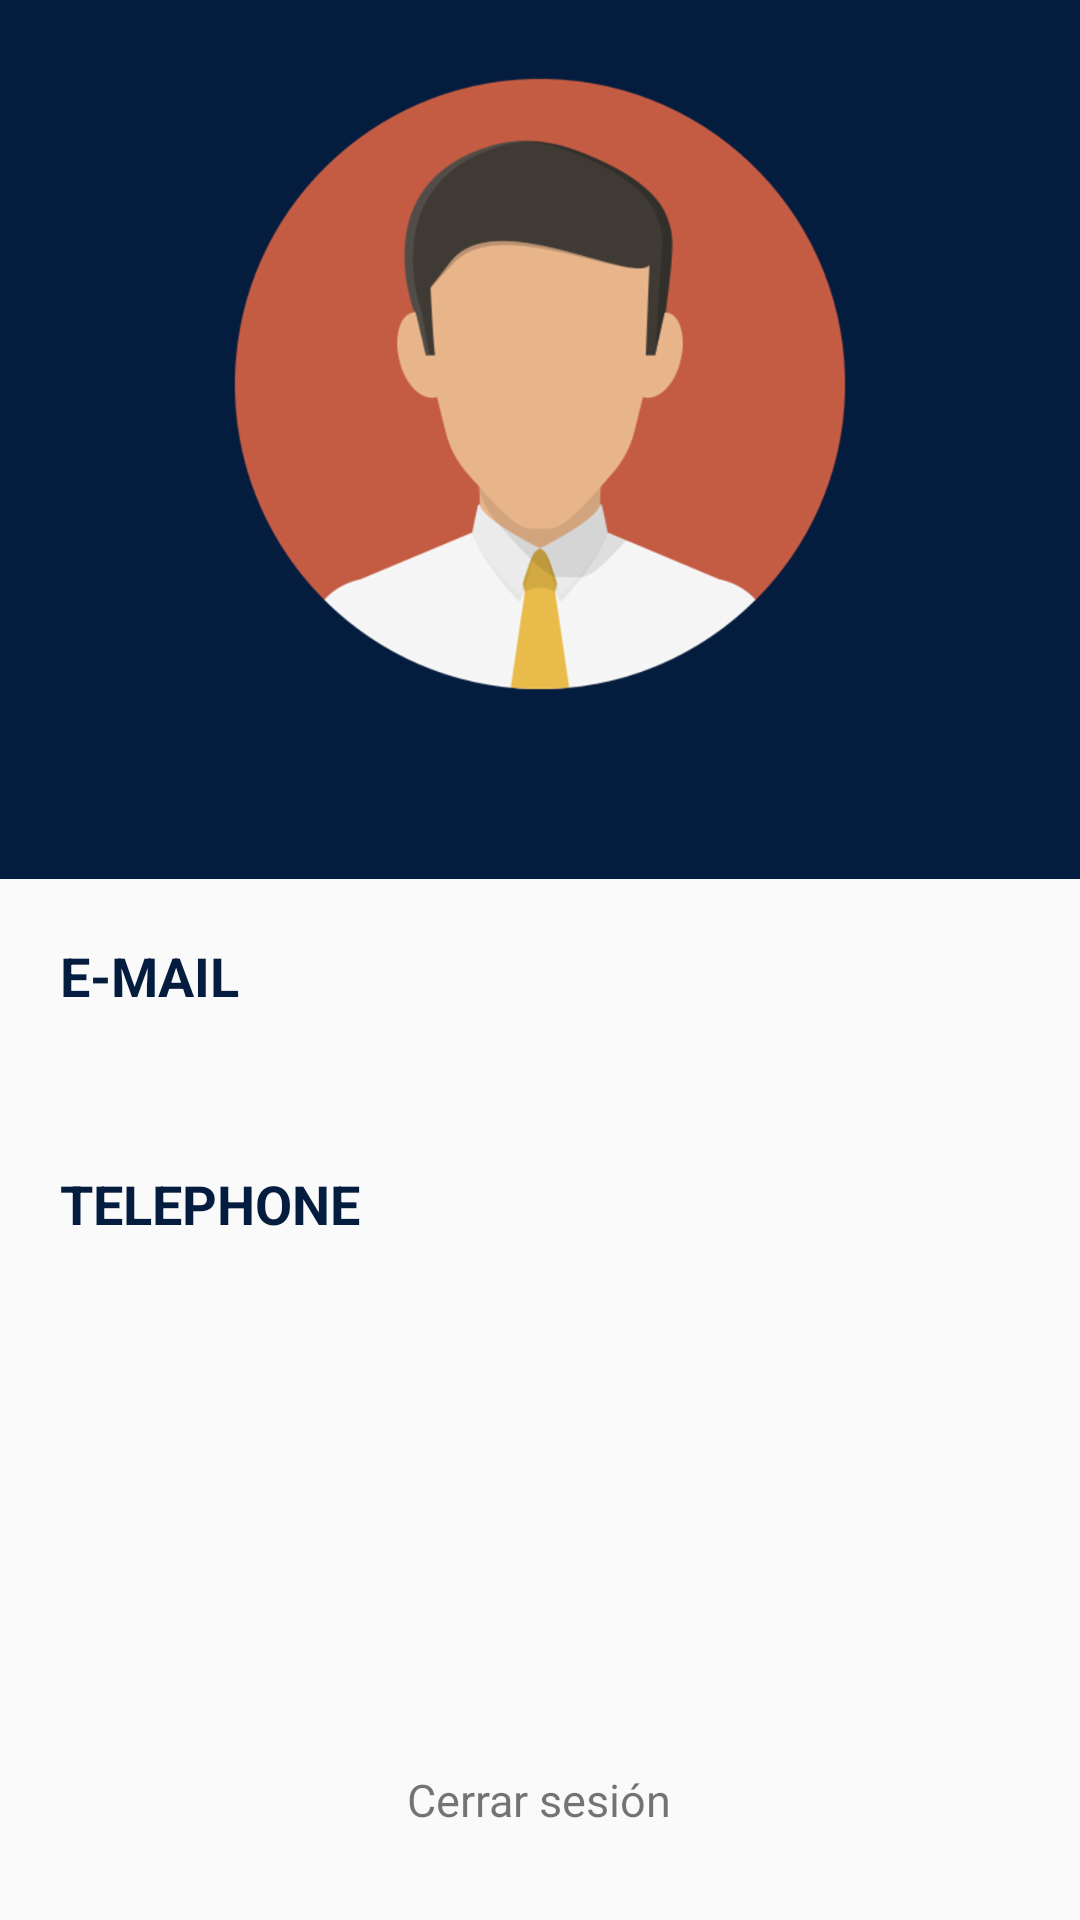

Reconstruct the res/layout file that produces this screen, plus the resources it refers to.
<!-- AndroidManifest.xml: application theme AppTheme -->
<!-- res/layout/activity_user.xml -->
<?xml version="1.0" encoding="utf-8"?>
<LinearLayout
    xmlns:android="http://schemas.android.com/apk/res/android"
    xmlns:tools="http://schemas.android.com/tools"
    tools:context="com.josesp.hackspace_reto1.UserActivity"
    android:layout_width="match_parent"
    android:layout_height="match_parent"
    android:orientation="vertical"
    android:weightSum="1"
    >

    <LinearLayout
        android:orientation="vertical"
        android:layout_width="match_parent"
        android:layout_height="0dp"
        android:layout_weight="0.4"
        android:background="@color/background"
        android:layout_gravity="center_vertical"
        >

        <ImageView
            android:layout_width="210dp"
            android:layout_height="wrap_content"
            android:layout_gravity="center"
            android:contentDescription="@string/user_icon"
            android:src="@drawable/user" />


    </LinearLayout>

    <LinearLayout
        android:layout_width="match_parent"
        android:layout_height="0dp"
        android:layout_weight="0.6"
        android:orientation="vertical"
        >

        <TextView
            android:paddingTop="0dp"
            android:paddingBottom="10dp"
            android:background="@color/background"
            android:layout_width="match_parent"
            android:layout_height="wrap_content"
            android:textSize="20sp"
            android:textColor="@color/text"
            android:textAlignment="center"
            android:id="@+id/name"
            />


        <TextView
            android:layout_width="match_parent"
            android:layout_height="wrap_content"
            android:layout_marginLeft="20dp"
            android:layout_marginRight="20dp"
            android:layout_marginTop="20dp"
            android:text="@string/email"
            android:textColor="@color/background"
            android:textSize="18sp"
            android:textStyle="bold"
            />
        
        <TextView
            android:id="@+id/lblEmail"
            android:layout_width="match_parent"
            android:layout_height="wrap_content"
            android:textColor="@color/secondary_text"
            android:textSize="16sp"
            android:layout_marginLeft="20dp"
            android:layout_marginRight="20dp"
            android:layout_marginTop="10dp"
            />

        <TextView
            android:layout_width="match_parent"
            android:layout_height="wrap_content"
            android:layout_marginLeft="20dp"
            android:layout_marginRight="20dp"
            android:layout_marginTop="20dp"
            android:text="@string/telephone"
            android:textColor="@color/background"
            android:textSize="18sp"
            android:textStyle="bold"
            />

        <TextView
            android:id="@+id/lblPhone"
            android:layout_width="match_parent"
            android:layout_height="wrap_content"
            android:textColor="@color/secondary_text"
            android:textSize="16sp"
            android:layout_marginLeft="20dp"
            android:layout_marginRight="20dp"
            android:layout_marginTop="10dp"
            />

        <RelativeLayout
            android:layout_width="match_parent"
            android:layout_height="match_parent">

            <TextView
                android:id="@+id/close_sesion"
                android:layout_width="wrap_content"
                android:layout_height="wrap_content"
                android:layout_alignParentBottom="true"
                android:layout_centerHorizontal="true"
                android:layout_marginBottom="30dp"
                android:gravity="bottom"
                android:text="@string/cerrar_sesion"
                android:textAlignment="center"
                android:textSize="15sp" />

        </RelativeLayout>


    </LinearLayout>


</LinearLayout>
<!-- resources referenced by this layout -->
<resources>
  <color name="background">#041C3E</color>
  <color name="secondary_text">#757575</color>
  <color name="text">#FFFFFF</color>
  <!-- drawable user: png bitmap (drawable-hdpi, 31873 bytes) -->
  <string name="cerrar_sesion">Cerrar sesión</string>
  <string name="email">E-MAIL</string>
  <string name="telephone">TELEPHONE</string>
  <string name="user_icon">User icon</string>
  <style name="AppTheme" parent="Theme.AppCompat.Light.NoActionBar">
          
          <item name="colorPrimary">@color/primary</item>
          <item name="colorPrimaryDark">@color/primary_dark</item>
          <item name="colorAccent">@color/accent</item>
          <item name="android:windowFullscreen">true</item>
      </style>
  <color name="primary">#3F51B5</color>
  <color name="primary_dark">#303F9F</color>
  <color name="accent">#03A9F4</color>
</resources>
